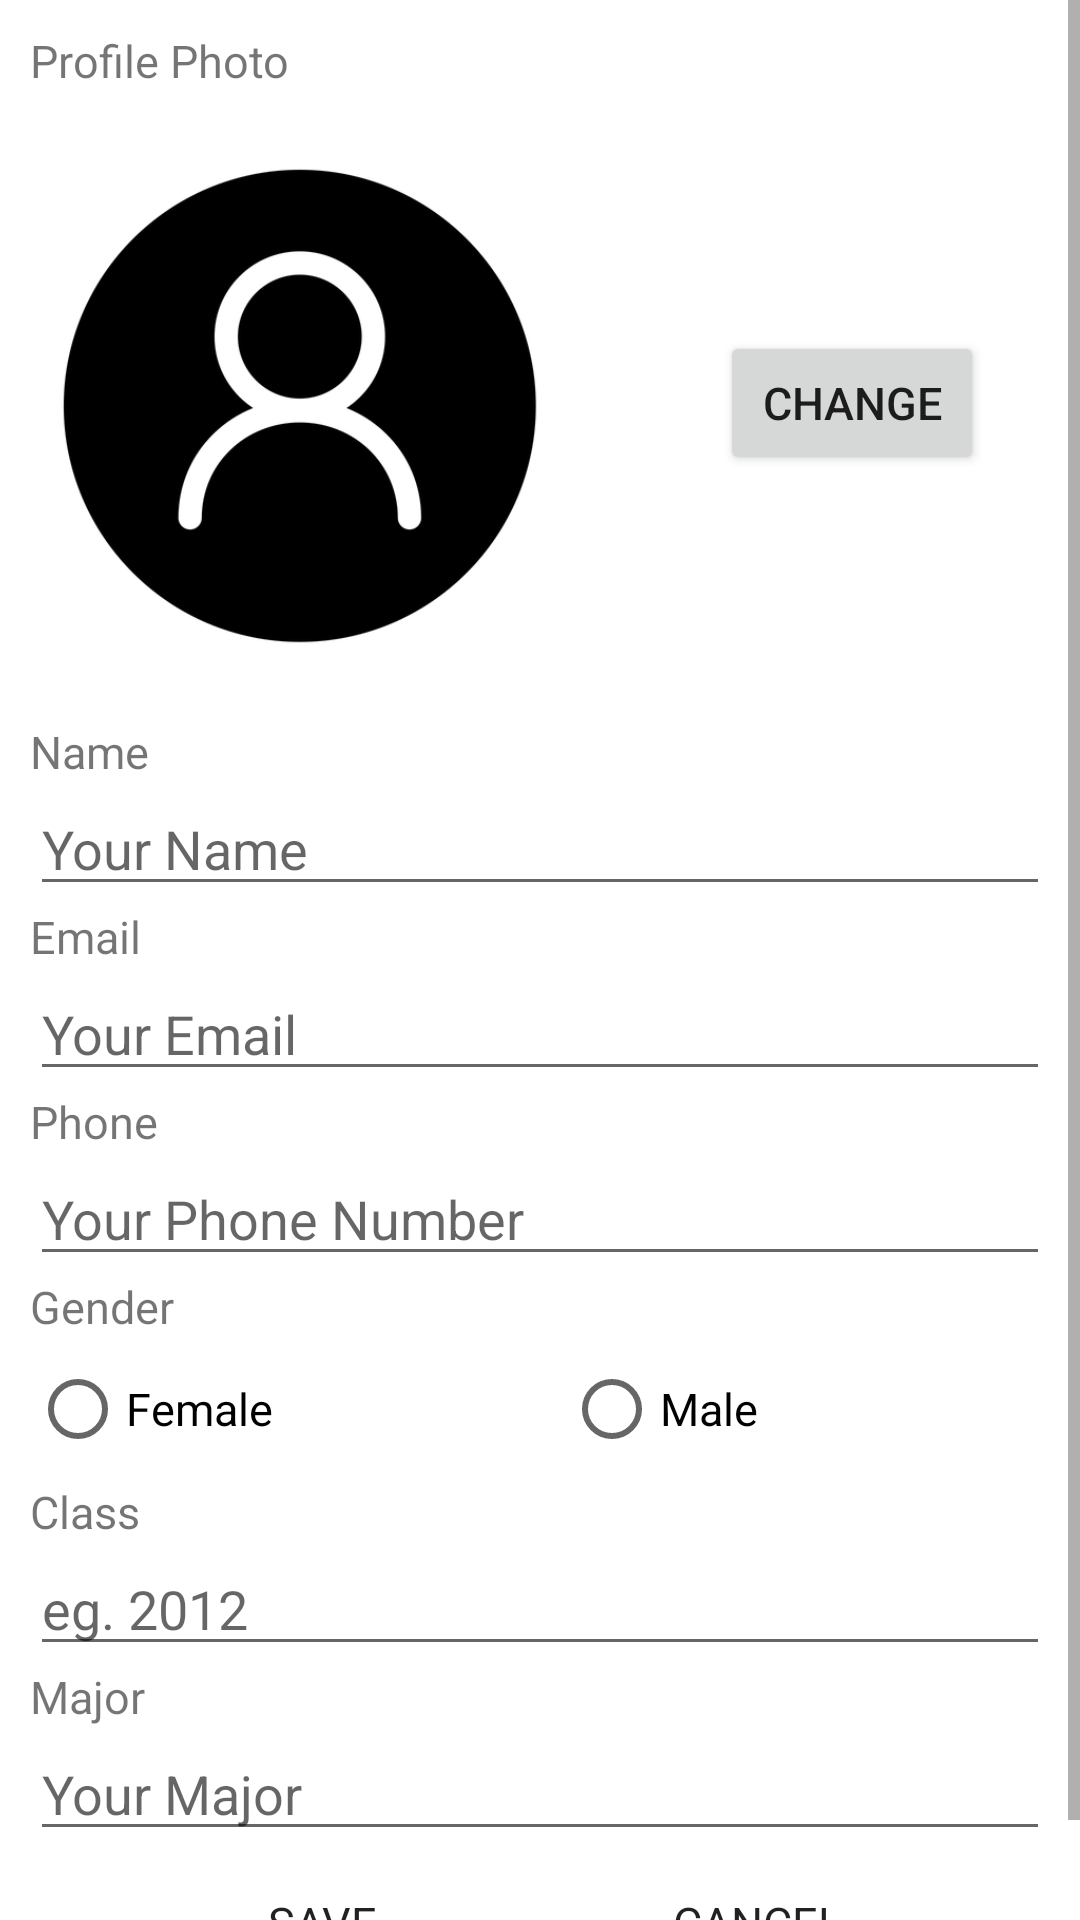

Write the Android layout XML for this screen, with the resource values it uses.
<!-- AndroidManifest.xml: application theme Theme.Haojie_Huang_MyRuns3 -->
<!-- res/layout/activity_main.xml -->
<?xml version="1.0" encoding="utf-8"?>
<ScrollView xmlns:android="http://schemas.android.com/apk/res/android"
    android:layout_width="match_parent"
    android:layout_height="match_parent">

    <LinearLayout
        android:layout_width="match_parent"
        android:layout_height="wrap_content"
        android:padding="10dp"
        android:orientation="vertical">

        <TextView
            android:layout_width="wrap_content"
            android:layout_height="wrap_content"
            android:textSize="15sp"
            android:text="@string/profile_photo"/>

        <LinearLayout
            android:layout_width="match_parent"
            android:layout_height="wrap_content"
            android:orientation="horizontal"
            android:layout_marginVertical="15dp">

            <ImageView
                android:id="@+id/profile_picture"
                android:layout_width="180dp"
                android:layout_height="180dp"
                android:contentDescription="@string/profile_photo"
                android:src="@drawable/profile_photo" />

            <Button
                android:layout_width="wrap_content"
                android:layout_height="wrap_content"
                android:layout_marginTop="65dp"
                android:layout_marginStart="50dp"
                android:onClick="onChangePhotoClicked"
                android:text="@string/change"
                android:textSize="15sp"/>
        </LinearLayout>

        <TextView
            android:layout_width="match_parent"
            android:layout_height="wrap_content"
            android:textSize="15sp"
            android:text="@string/name"/>

        <EditText
            android:id="@+id/profile_name"
            android:layout_width="match_parent"
            android:layout_height="wrap_content"
            android:hint="@string/your_name"
            android:inputType="textPersonName"
            android:autofillHints="name"/>

        <TextView
            android:layout_width="match_parent"
            android:layout_height="wrap_content"
            android:textSize="15sp"
            android:text="@string/email"/>

        <EditText
            android:id="@+id/profile_email_address"
            android:layout_width="match_parent"
            android:layout_height="wrap_content"
            android:hint="@string/your_email"
            android:inputType="textEmailAddress"
            android:autofillHints="emailAddress"/>

        <TextView
            android:layout_width="match_parent"
            android:layout_height="wrap_content"
            android:textSize="15sp"
            android:text="@string/phone"/>

        <EditText
            android:id="@+id/profile_phone_number"
            android:layout_width="match_parent"
            android:layout_height="wrap_content"
            android:hint="@string/your_phone_number"
            android:inputType="phone"
            android:autofillHints="phone"/>

        <TextView
            android:layout_width="match_parent"
            android:layout_height="wrap_content"
            android:textSize="15sp"
            android:text="@string/gender"/>

        <RadioGroup
            android:id="@+id/profile_gender"
            android:layout_width="match_parent"
            android:layout_height="wrap_content"
            android:orientation="horizontal">

            <RadioButton
                android:id="@+id/profile_female_option"
                android:layout_width="wrap_content"
                android:layout_height="wrap_content"
                android:layout_weight="1"
                android:textSize="15sp"
                android:text="@string/female"/>

            <RadioButton
                android:id="@+id/profile_male_option"
                android:layout_width="wrap_content"
                android:layout_height="wrap_content"
                android:layout_weight="1"
                android:textSize="15sp"
                android:text="@string/male" />
        </RadioGroup>

        <TextView
            android:layout_width="match_parent"
            android:layout_height="wrap_content"
            android:textSize="15sp"
            android:text="@string/class_label"/>

        <EditText
            android:id="@+id/profile_class_year"
            android:layout_width="match_parent"
            android:layout_height="wrap_content"
            android:hint="@string/eg_2012"
            android:inputType="date"
            android:importantForAutofill="no"/>

        <TextView
            android:layout_width="match_parent"
            android:layout_height="wrap_content"
            android:textSize="15sp"
            android:text="@string/major"/>

        <EditText
            android:id="@+id/profile_major"
            android:layout_width="match_parent"
            android:layout_height="wrap_content"
            android:hint="@string/your_major"
            android:inputType="text"
            android:importantForAutofill="no"/>

        <LinearLayout
            android:layout_width="match_parent"
            android:layout_height="wrap_content"
            android:orientation="horizontal"
            android:gravity="center">

            <Button
                android:layout_width="wrap_content"
                android:layout_height="wrap_content"
                android:text="@string/save"
                android:onClick="onSaveClicked"
                android:layout_marginEnd="20dp"
                android:minWidth="125dp"
                android:textAllCaps="true"
                android:textSize="15sp"
                style="?android:attr/buttonBarStyle"/>

            <Button
                android:layout_width="wrap_content"
                android:layout_height="wrap_content"
                android:text="@string/cancel"
                android:onClick="onCancelClicked"
                android:minWidth="125dp"
                android:textAllCaps="true"
                android:textSize="15sp"
                style="?android:attr/buttonBarStyle"/>










        </LinearLayout>
    </LinearLayout>
</ScrollView>
<!-- resources referenced by this layout -->
<resources>
  <!-- drawable profile_photo: png bitmap (drawable, 23396 bytes) -->
  <string name="cancel">Cancel</string>
  <string name="change">Change</string>
  <string name="class_label">Class</string>
  <string name="eg_2012">eg. 2012</string>
  <string name="email">Email</string>
  <string name="female">Female</string>
  <string name="gender">Gender</string>
  <string name="major">Major</string>
  <string name="male">Male</string>
  <string name="name">Name</string>
  <string name="phone">Phone</string>
  <string name="profile_photo">Profile Photo</string>
  <string name="reset">Reset</string>
  <string name="save">Save</string>
  <string name="your_email">Your Email</string>
  <string name="your_major">Your Major</string>
  <string name="your_name">Your Name</string>
  <string name="your_phone_number">Your Phone Number</string>
  <style name="Theme.Haojie_Huang_MyRuns3" parent="Theme.MaterialComponents.DayNight.DarkActionBar">
          
          <item name="colorPrimary">@color/purple_500</item>
          <item name="colorPrimaryVariant">@color/purple_700</item>
          <item name="colorOnPrimary">@color/white</item>
          
          <item name="colorSecondary">@color/teal_200</item>
          <item name="colorSecondaryVariant">@color/teal_700</item>
          <item name="colorOnSecondary">@color/black</item>
          
          <item name="android:statusBarColor" tools:targetApi="l">?attr/colorPrimaryVariant</item>
          
      </style>
  <!-- not gathered from this repository: default colours our renderer supplied (Android Studio template values) -->
  <color name="purple_500">#FF6200EE</color>
  <color name="purple_700">#FF3700B3</color>
  <color name="teal_200">#FF03DAC5</color>
  <color name="teal_700">#FF018786</color>
  <color name="black">#FF000000</color>
  <color name="white">#FFFFFFFF</color>
</resources>
